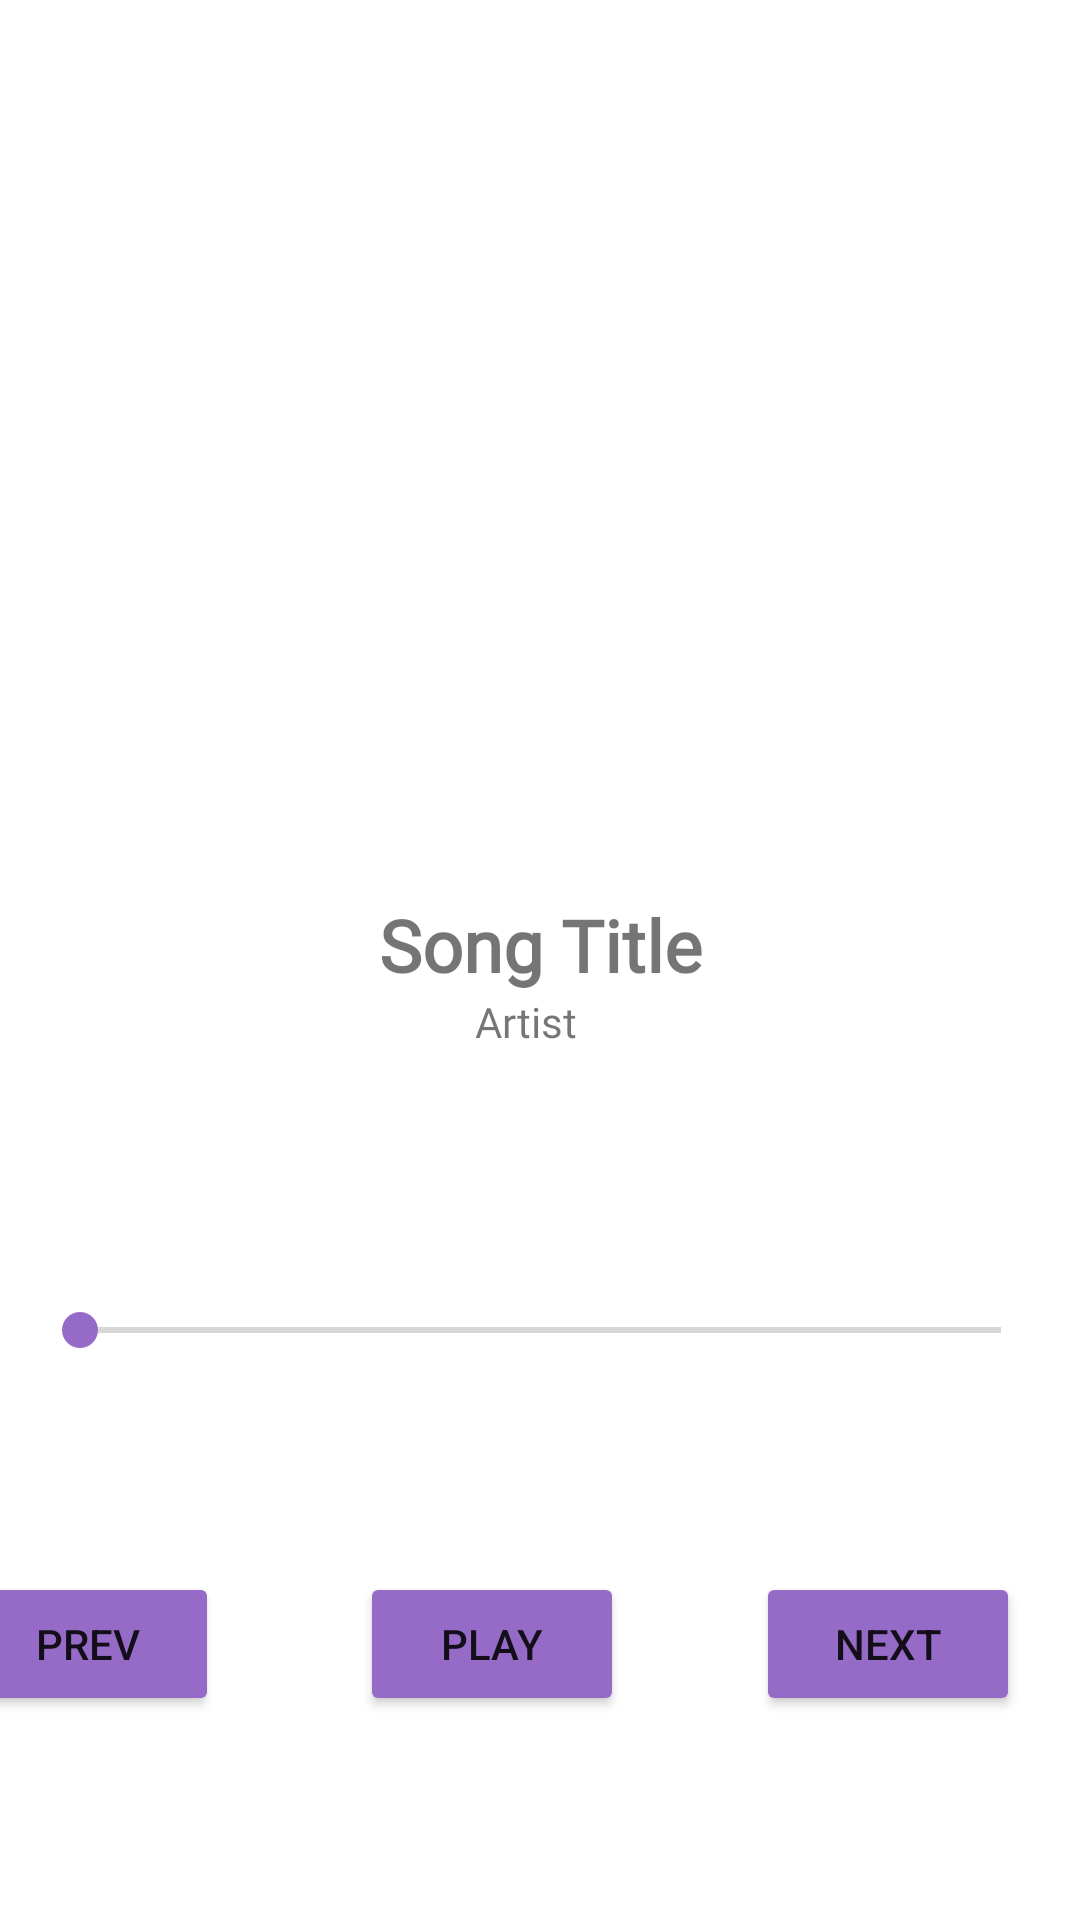

This screen was rendered from an Android layout file. Write that file and the resources it references.
<!-- AndroidManifest.xml: application theme Theme.Clarity3 -->
<!-- res/layout/activity_play_song.xml -->
<?xml version="1.0" encoding="utf-8"?>
<androidx.constraintlayout.widget.ConstraintLayout xmlns:android="http://schemas.android.com/apk/res/android"
    xmlns:app="http://schemas.android.com/apk/res-auto"
    xmlns:tools="http://schemas.android.com/tools"
    android:layout_width="match_parent"
    android:layout_height="match_parent"
    tools:context=".PlaySongActivity">

    <ImageView
        android:id="@+id/imgCoverArt"
        android:layout_width="0dp"
        android:layout_height="0dp"
        android:layout_marginStart="21dp"
        android:layout_marginTop="28dp"
        android:layout_marginEnd="21dp"
        android:layout_marginBottom="60dp"
        android:scaleType="fitCenter"
        app:layout_constraintBottom_toTopOf="@+id/txtSongTitle"
        app:layout_constraintEnd_toEndOf="parent"
        app:layout_constraintStart_toStartOf="parent"
        app:layout_constraintTop_toTopOf="parent"
        app:srcCompat="@drawable/home" />

    <TextView
        android:id="@+id/txtSongTitle"
        android:layout_width="wrap_content"
        android:layout_height="wrap_content"
        android:fontFamily="@font/sahitya"
        android:text="Song Title"
        android:textAlignment="center"
        android:textSize="24sp"
        android:textStyle="bold"
        app:layout_constraintBottom_toTopOf="@+id/txtArtist"
        app:layout_constraintEnd_toEndOf="parent"
        app:layout_constraintStart_toStartOf="parent"
        app:layout_constraintTop_toBottomOf="@+id/imgCoverArt" />

    <TextView
        android:id="@+id/txtArtist"
        android:layout_width="wrap_content"
        android:layout_height="wrap_content"
        android:layout_marginStart="32dp"
        android:layout_marginBottom="174dp"
        android:fontFamily="@font/sahitya"
        android:text="Artist"
        android:textAlignment="center"
        app:layout_constraintBottom_toTopOf="@+id/btnPlayPause"
        app:layout_constraintStart_toStartOf="@+id/txtSongTitle"
        app:layout_constraintTop_toBottomOf="@+id/txtSongTitle" />

    <Button
        android:id="@+id/btnPlayPause"
        android:layout_width="wrap_content"
        android:layout_height="wrap_content"
        android:layout_marginEnd="44dp"
        android:layout_marginBottom="68dp"
        android:backgroundTint="#966BC7"
        android:onClick="playOrPauseMusic"
        android:text="PLAY"
        app:layout_constraintBottom_toBottomOf="parent"
        app:layout_constraintEnd_toStartOf="@+id/btnNext"
        app:layout_constraintTop_toBottomOf="@+id/txtArtist" />

    <Button
        android:id="@+id/btnNext"
        android:layout_width="wrap_content"
        android:layout_height="wrap_content"
        android:layout_marginEnd="20dp"
        android:layout_marginBottom="68dp"
        android:backgroundTint="#966BC7"
        android:onClick="playNext"
        android:text="NEXT"
        app:layout_constraintBottom_toBottomOf="parent"
        app:layout_constraintEnd_toEndOf="parent" />

    <Button
        android:id="@+id/btnPrevious"
        android:layout_width="wrap_content"
        android:layout_height="wrap_content"
        android:layout_marginEnd="47dp"
        android:layout_marginBottom="68dp"
        android:backgroundTint="#966BC7"
        android:onClick="playPrevious"
        android:text="PREV"
        app:layout_constraintBottom_toBottomOf="parent"
        app:layout_constraintEnd_toStartOf="@+id/btnPlayPause"
        app:layout_constraintHorizontal_bias="1.0"
        app:layout_constraintStart_toStartOf="parent" />

    <SeekBar
        android:id="@+id/seekBar"
        android:layout_width="339dp"
        android:layout_height="27dp"
        android:progressTint="#966BC7"
        android:secondaryProgressTint="#966BC7"
        android:thumbTint="#966BC7"
        app:layout_constraintBottom_toTopOf="@+id/btnPlayPause"
        app:layout_constraintEnd_toEndOf="parent"
        app:layout_constraintStart_toStartOf="parent"
        app:layout_constraintTop_toBottomOf="@+id/txtArtist"
        app:layout_constraintVertical_bias="0.544" />

</androidx.constraintlayout.widget.ConstraintLayout>
<!-- resources referenced by this layout -->
<resources>
  <style name="Theme.Clarity3" parent="Theme.MaterialComponents.DayNight.DarkActionBar">
          
          <item name="colorPrimary">@color/purple_500</item>
          <item name="colorPrimaryVariant">@color/purple_700</item>
          <item name="colorOnPrimary">@color/white</item>
          
          <item name="colorSecondary">@color/teal_200</item>
          <item name="colorSecondaryVariant">@color/teal_700</item>
          <item name="colorOnSecondary">@color/black</item>
          
          <item name="android:statusBarColor" tools:targetApi="l">?attr/colorPrimaryVariant</item>
          
      </style>
  <!-- not gathered from this repository: default colours our renderer supplied (Android Studio template values) -->
  <color name="purple_500">#FF6200EE</color>
  <color name="purple_700">#FF3700B3</color>
  <color name="teal_200">#FF03DAC5</color>
  <color name="teal_700">#FF018786</color>
  <color name="black">#FF000000</color>
  <color name="white">#FFFFFFFF</color>
</resources>
